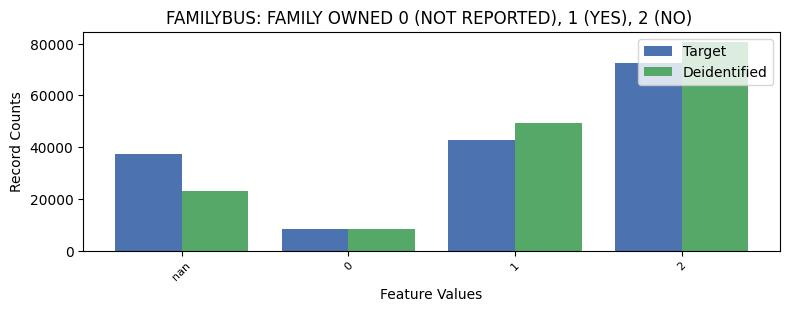

The data file committed next to this chart (first rows):
FAMILYBUS, FAMILYBUS, count_target, count_deidentified
-1, nan, 37180, 22981
0, 0, 8524, 8391
1, 1, 42850, 49223
2, 2, 72525, 80484
